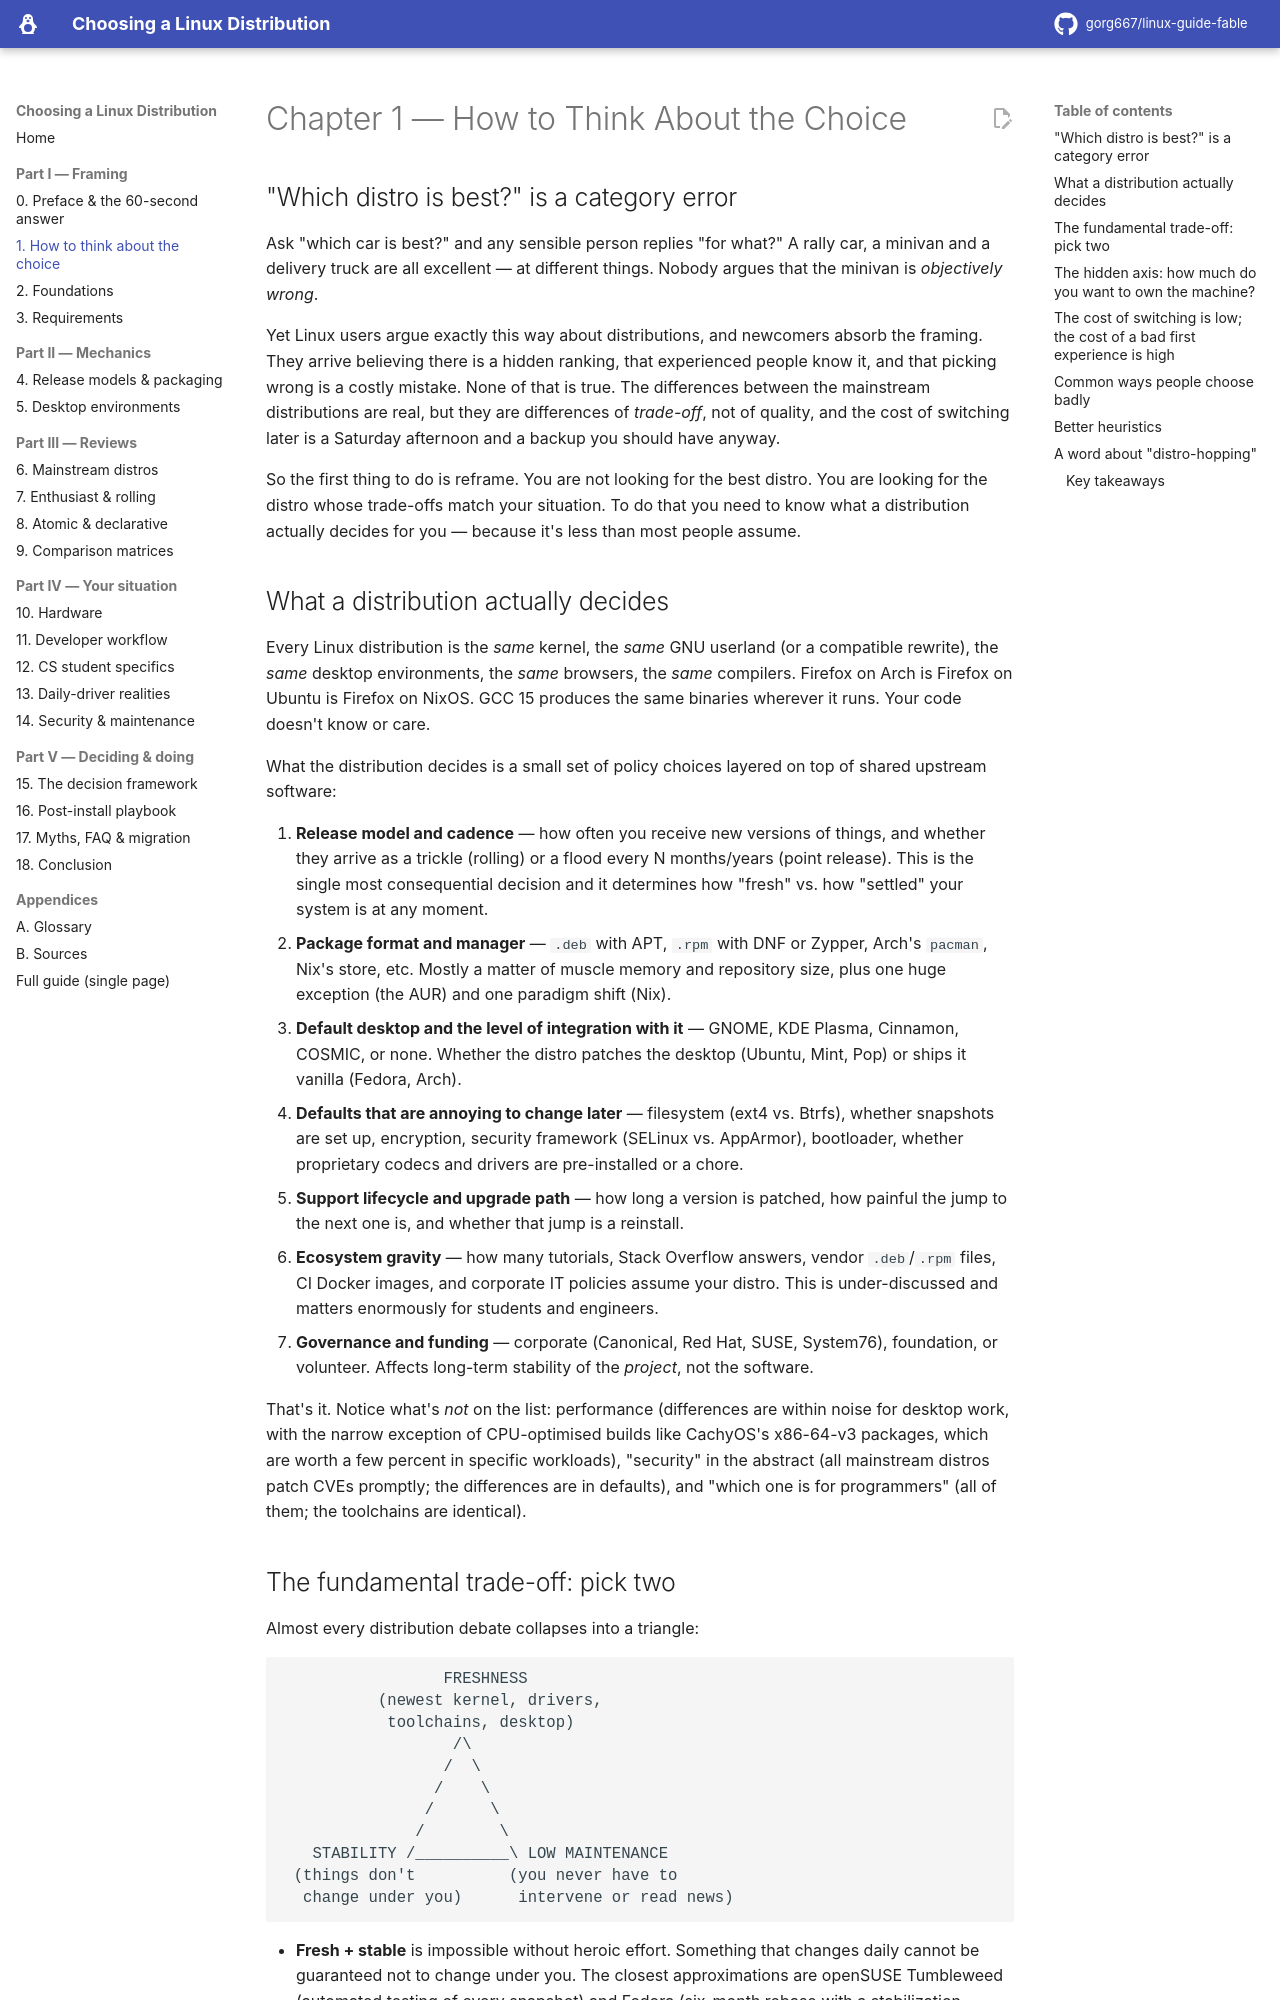

repository: gorg667/linux-guide-fable · page: 01-how-to-think-about-the-choice/index.html · generator: mkdocs

# Chapter 1 — How to Think About the Choice

## "Which distro is best?" is a category error

Ask "which car is best?" and any sensible person replies "for what?" A rally car, a minivan and a delivery truck are all excellent — at different things. Nobody argues that the minivan is *objectively wrong*.

Yet Linux users argue exactly this way about distributions, and newcomers absorb the framing. They arrive believing there is a hidden ranking, that experienced people know it, and that picking wrong is a costly mistake. None of that is true. The differences between the mainstream distributions are real, but they are differences of *trade-off*, not of quality, and the cost of switching later is a Saturday afternoon and a backup you should have anyway.

So the first thing to do is reframe. You are not looking for the best distro. You are looking for the distro whose trade-offs match your situation. To do that you need to know what a distribution actually decides for you — because it's less than most people assume.

## What a distribution actually decides

Every Linux distribution is the *same* kernel, the *same* GNU userland (or a compatible rewrite), the *same* desktop environments, the *same* browsers, the *same* compilers. Firefox on Arch is Firefox on Ubuntu is Firefox on NixOS. GCC 15 produces the same binaries wherever it runs. Your code doesn't know or care.

What the distribution decides is a small set of policy choices layered on top of shared upstream software:

1. **Release model and cadence** — how often you receive new versions of things, and whether they arrive as a trickle (rolling) or a flood every N months/years (point release). This is the single most consequential decision and it determines how "fresh" vs. how "settled" your system is at any moment.
2. **Package format and manager** — `.deb` with APT, `.rpm` with DNF or Zypper, Arch's `pacman`, Nix's store, etc. Mostly a matter of muscle memory and repository size, plus one huge exception (the AUR) and one paradigm shift (Nix).
3. **Default desktop and the level of integration with it** — GNOME, KDE Plasma, Cinnamon, COSMIC, or none. Whether the distro patches the desktop (Ubuntu, Mint, Pop) or ships it vanilla (Fedora, Arch).
4. **Defaults that are annoying to change later** — filesystem (ext4 vs. Btrfs), whether snapshots are set up, encryption, security framework (SELinux vs. AppArmor), bootloader, whether proprietary codecs and drivers are pre-installed or a chore.
5. **Support lifecycle and upgrade path** — how long a version is patched, how painful the jump to the next one is, and whether that jump is a reinstall.
6. **Ecosystem gravity** — how many tutorials, Stack Overflow answers, vendor `.deb`/`.rpm` files, CI Docker images, and corporate IT policies assume your distro. This is under-discussed and matters enormously for students and engineers.
7. **Governance and funding** — corporate (Canonical, Red Hat, SUSE, System76), foundation, or volunteer. Affects long-term stability of the *project*, not the software.

That's it. Notice what's *not* on the list: performance (differences are within noise for desktop work, with the narrow exception of CPU-optimised builds like CachyOS's x86-64-v3 packages, which are worth a few percent in specific workloads), "security" in the abstract (all mainstream distros patch CVEs promptly; the differences are in defaults), and "which one is for programmers" (all of them; the toolchains are identical).
